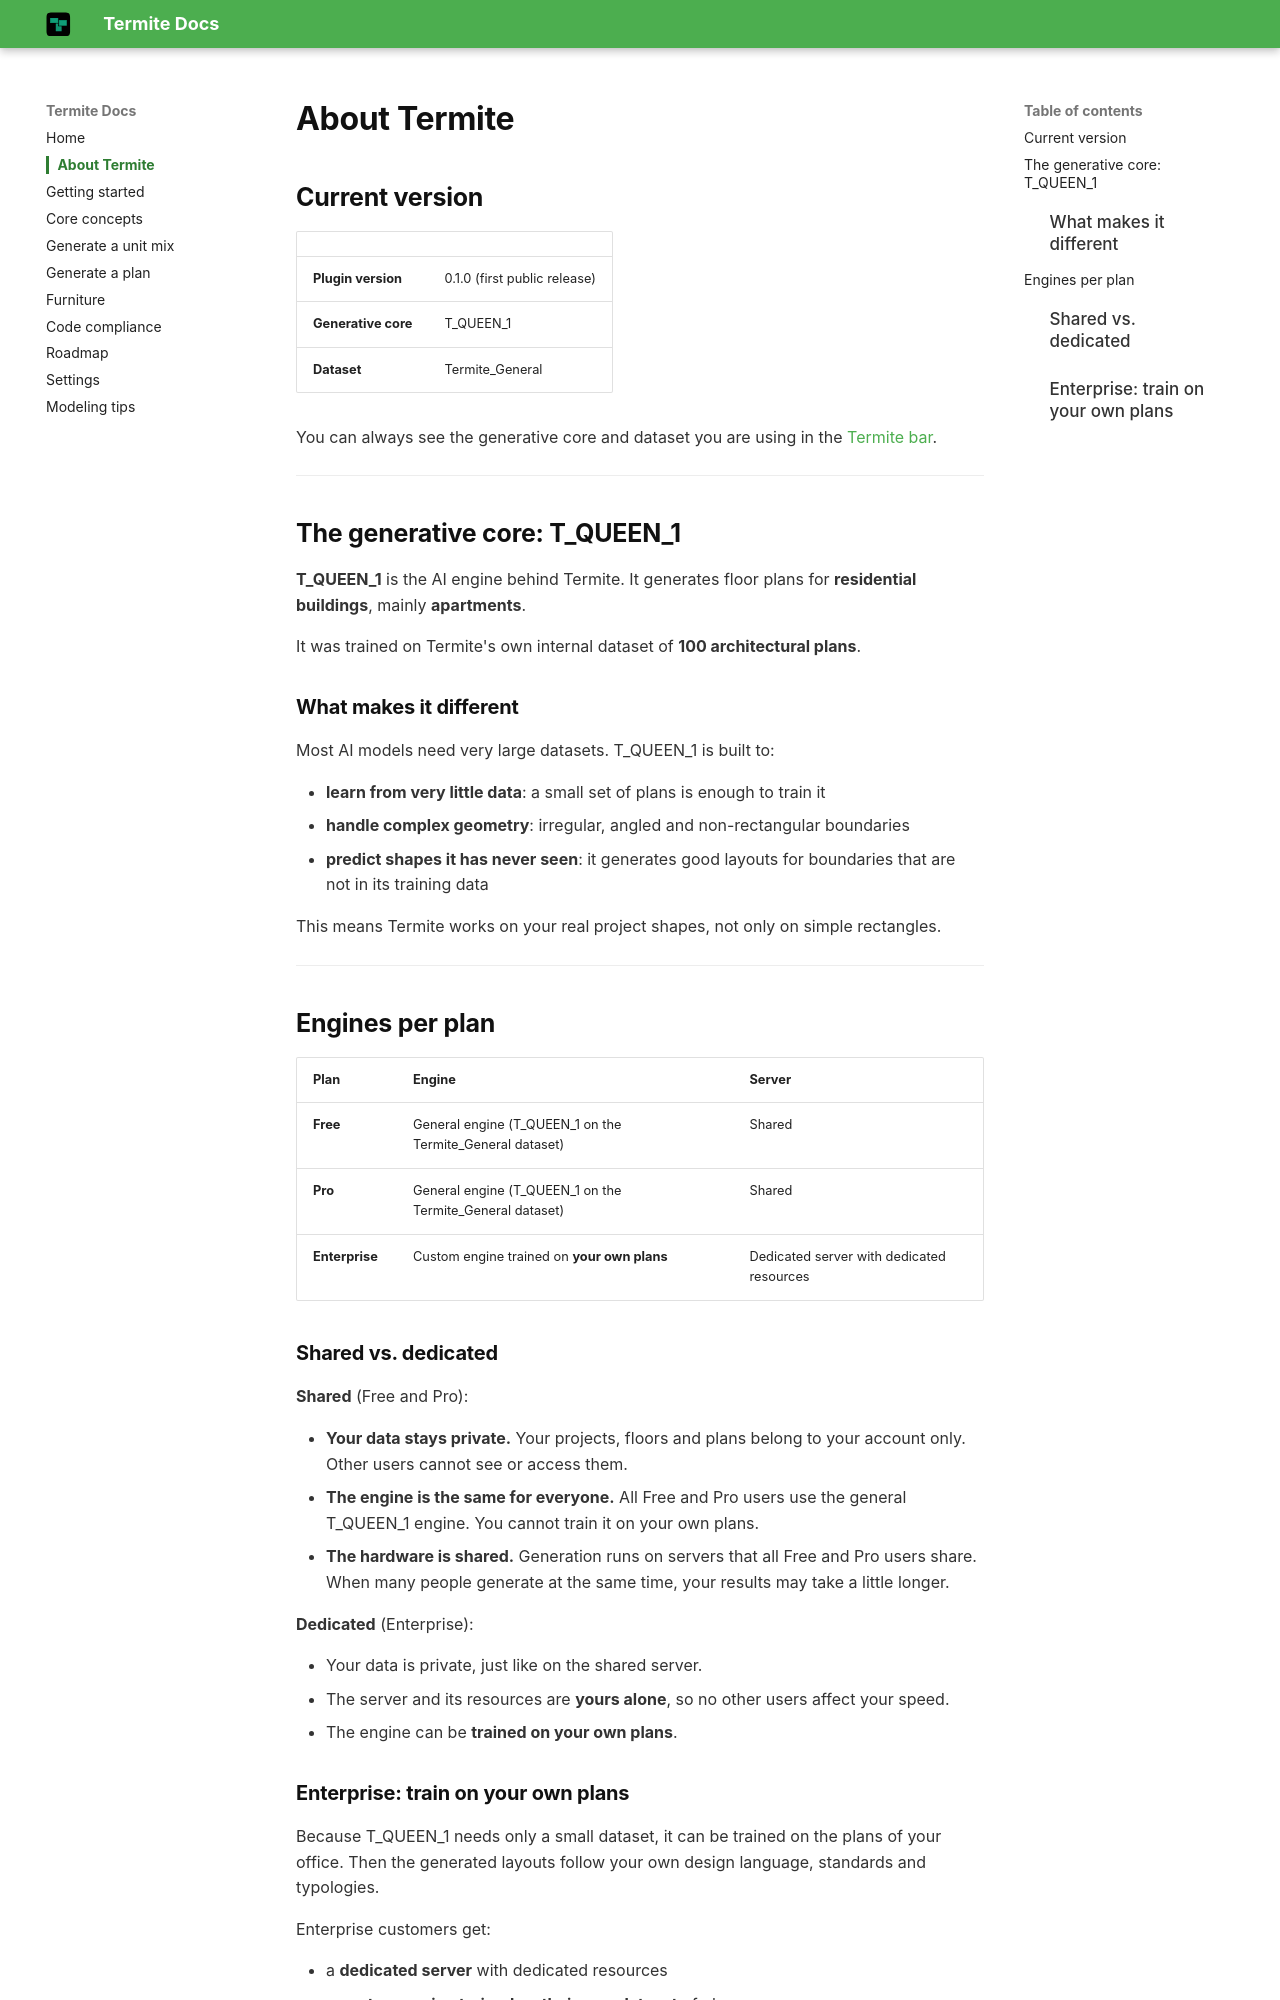

repository: Mohammad-H93/documents · page: about/index.html · generator: mkdocs

# About Termite

## Current version

| | |
|---|---|
| **Plugin version** | 0.1.0 (first public release) |
| **Generative core** | T_QUEEN_1 |
| **Dataset** | Termite_General |

You can always see the generative core and dataset you are using in the [Termite bar](settings.md#the-termite-bar).

---

## The generative core: T_QUEEN_1

**T_QUEEN_1** is the AI engine behind Termite. It generates floor plans for **residential buildings**, mainly **apartments**.

It was trained on Termite's own internal dataset of **100 architectural plans**.

### What makes it different

Most AI models need very large datasets. T_QUEEN_1 is built to:

- **learn from very little data**: a small set of plans is enough to train it
- **handle complex geometry**: irregular, angled and non-rectangular boundaries
- **predict shapes it has never seen**: it generates good layouts for boundaries that are not in its training data

This means Termite works on your real project shapes, not only on simple rectangles.

---

## Engines per plan

| Plan | Engine | Server |
|---|---|---|
| **Free** | General engine (T_QUEEN_1 on the Termite_General dataset) | Shared |
| **Pro** | General engine (T_QUEEN_1 on the Termite_General dataset) | Shared |
| **Enterprise** | Custom engine trained on **your own plans** | Dedicated server with dedicated resources |

### Shared vs. dedicated

**Shared** (Free and Pro):

- **Your data stays private.** Your projects, floors and plans belong to your account only. Other users cannot see or access them.
- **The engine is the same for everyone.** All Free and Pro users use the general T_QUEEN_1 engine. You cannot train it on your own plans.
- **The hardware is shared.** Generation runs on servers that all Free and Pro users share. When many people generate at the same time, your results may take a little longer.

**Dedicated** (Enterprise):

- Your data is private, just like on the shared server.
- The server and its resources are **yours alone**, so no other users affect your speed.
- The engine can be **trained on your own plans**.
